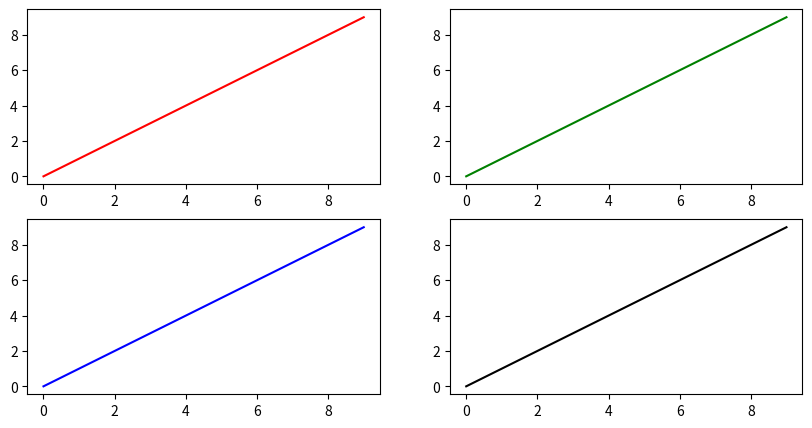

This figure's Python source:
import matplotlib.pyplot as plt

fig, ax = plt.subplots(2,2, figsize = (10,5))

ax[0,0].plot(range(10),'r') # r 은 red를 의미함.
ax[1,0].plot(range(10),'b')
ax[0,1].plot(range(10),'g')
ax[1,1].plot(range(10),'k')
plt.show()